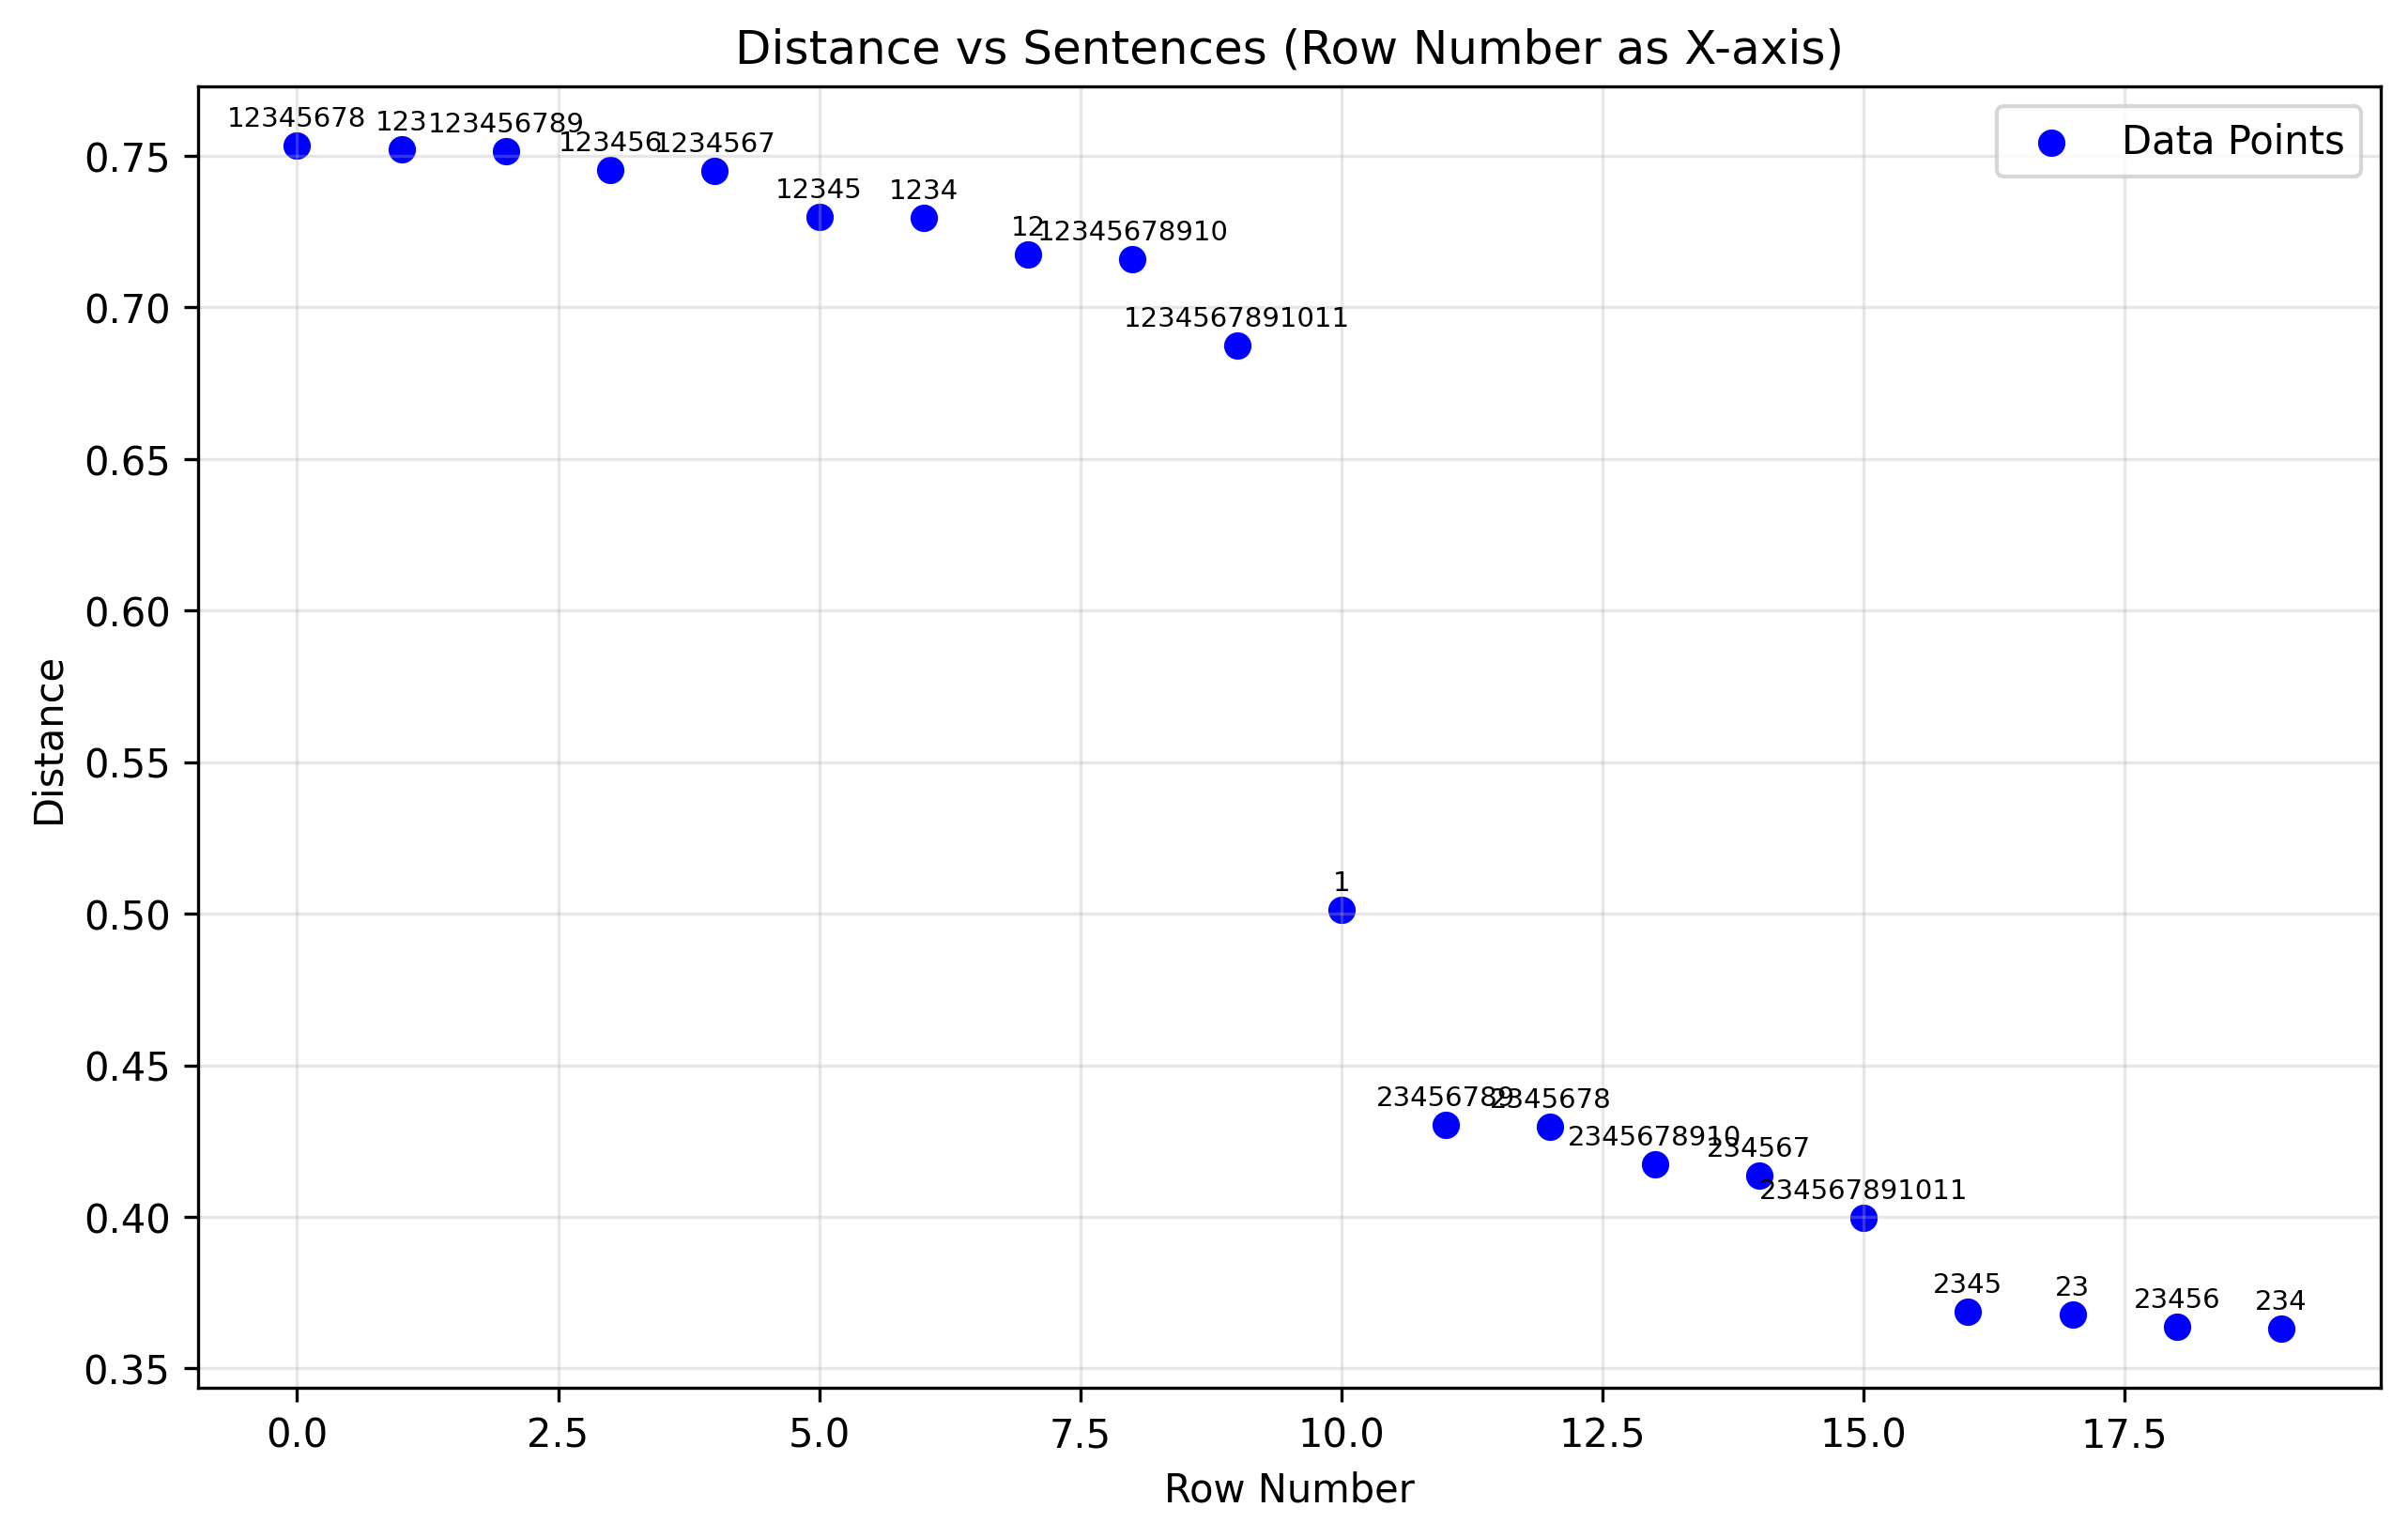

Values plotted in this chart, from the file beside it:
id, distance
7, 0.7533
2, 0.7521
8, 0.7515
5, 0.7453
6, 0.7451
4, 0.7299
3, 0.7295
1, 0.7175
9, 0.716
10, 0.6873
0, 0.5014
18, 0.4305
17, 0.4297
19, 0.4174
16, 0.4137
20, 0.3996
14, 0.3688
12, 0.3678
15, 0.3636
13, 0.3631
